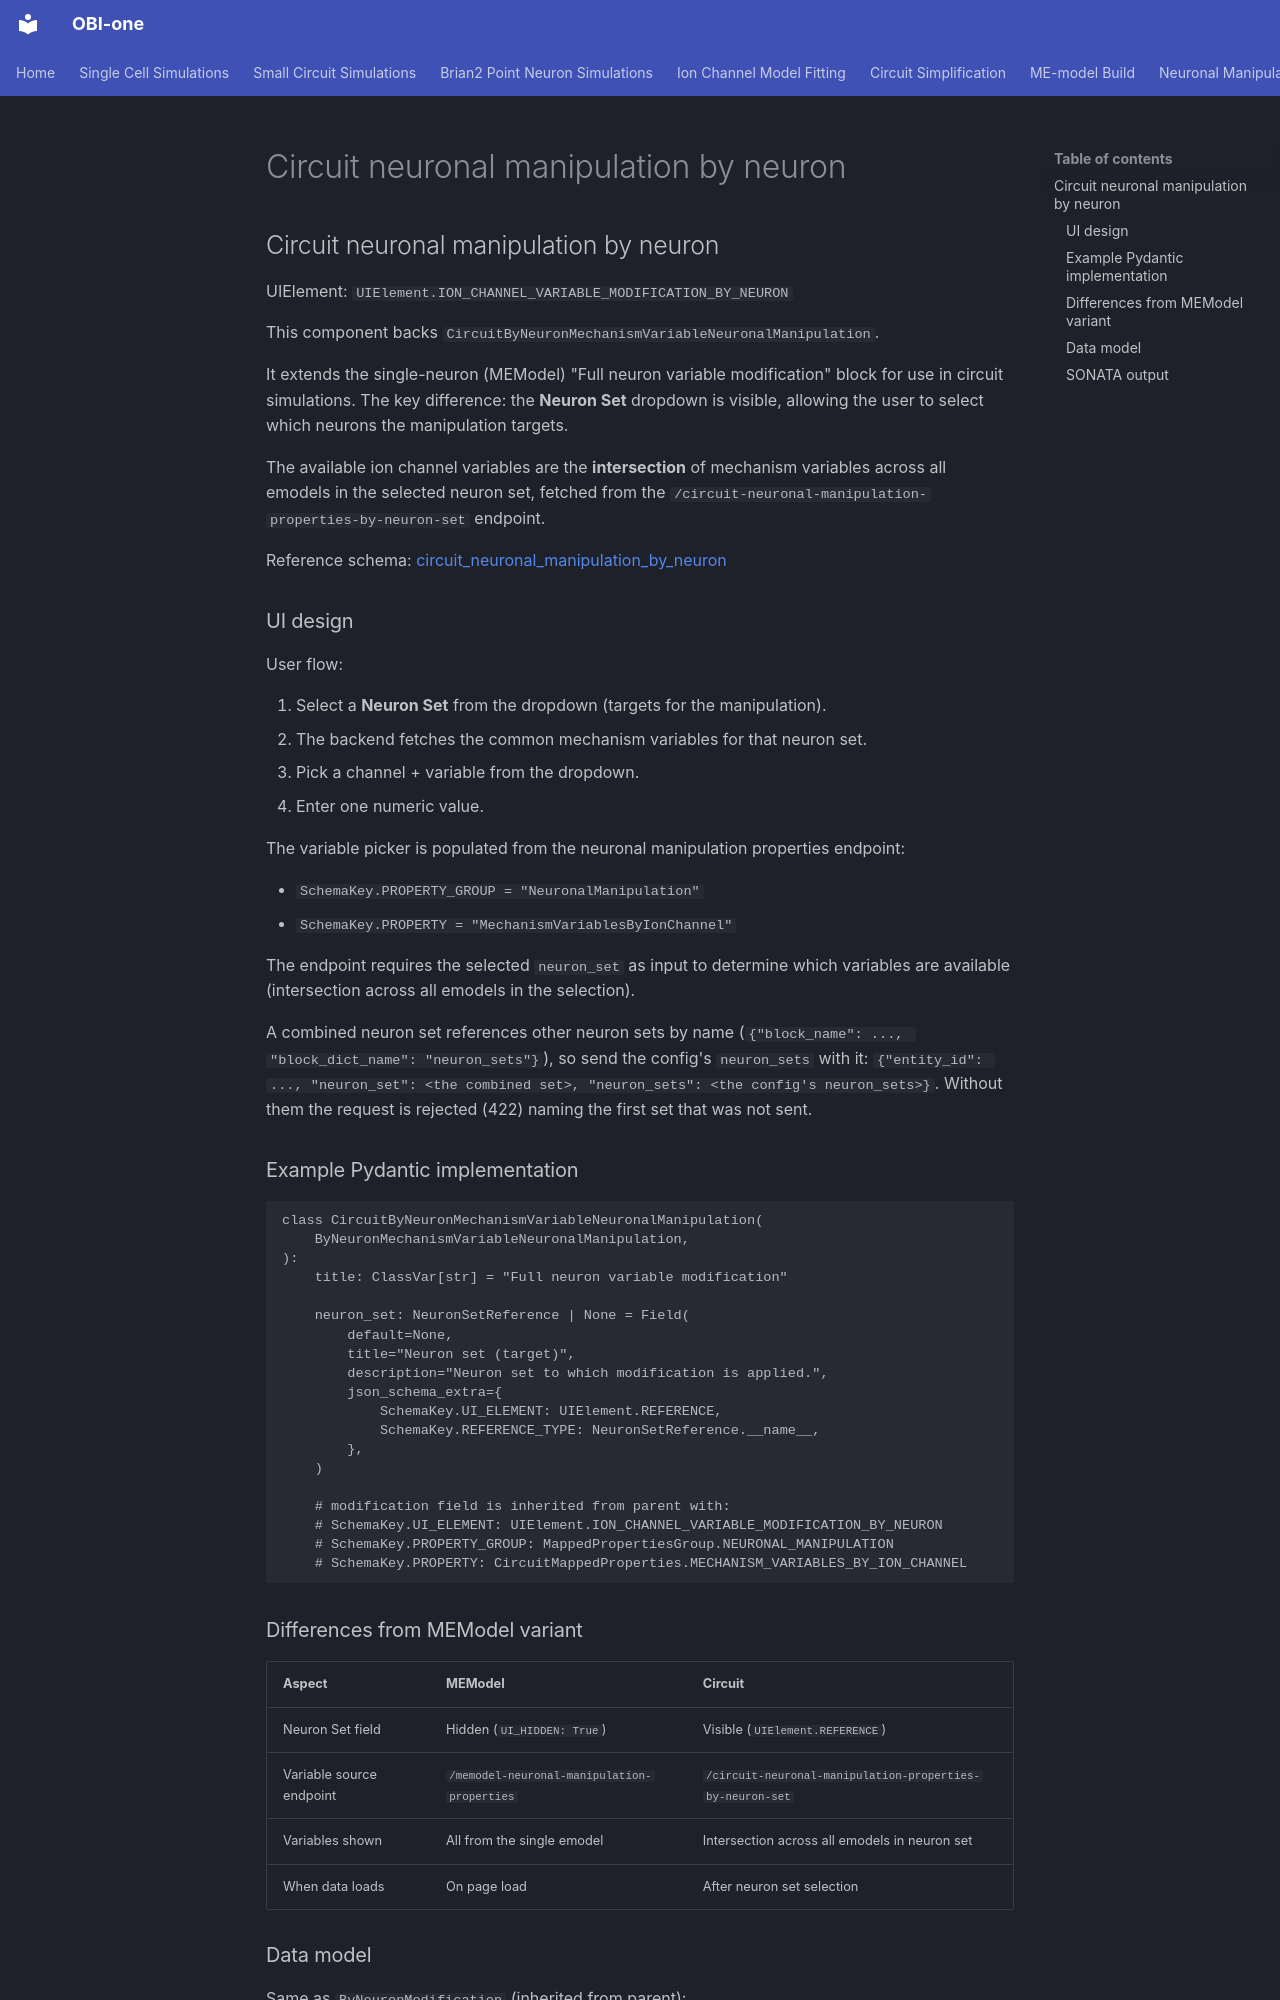

repository: openbraininstitute/obi-one · page: gui-definition-spec/components/circuit_neuronal_manipulation_by_neuron/circuit_neuronal_manipulation_by_neuron/index.html · generator: mkdocs

## Circuit neuronal manipulation by neuron

UIElement: `UIElement.ION_CHANNEL_VARIABLE_MODIFICATION_BY_NEURON`

This component backs `CircuitByNeuronMechanismVariableNeuronalManipulation`.

It extends the single-neuron (MEModel) "Full neuron variable modification" block
for use in circuit simulations. The key difference: the **Neuron Set** dropdown is
visible, allowing the user to select which neurons the manipulation targets.

The available ion channel variables are the **intersection** of mechanism variables
across all emodels in the selected neuron set, fetched from the
`/circuit-neuronal-manipulation-properties-by-neuron-set` endpoint.

Reference schema:
[circuit_neuronal_manipulation_by_neuron](reference_schemas/circuit_neuronal_manipulation_by_neuron.json)

### UI design

<!-- TODO: Add screenshot -->

User flow:

1. Select a **Neuron Set** from the dropdown (targets for the manipulation).
2. The backend fetches the common mechanism variables for that neuron set.
3. Pick a channel + variable from the dropdown.
4. Enter one numeric value.

The variable picker is populated from the neuronal manipulation properties endpoint:

- `SchemaKey.PROPERTY_GROUP = "NeuronalManipulation"`
- `SchemaKey.PROPERTY = "MechanismVariablesByIonChannel"`

The endpoint requires the selected `neuron_set` as input to determine which
variables are available (intersection across all emodels in the selection).

A combined neuron set references other neuron sets by name (`{"block_name": ..., "block_dict_name": "neuron_sets"}`), so send the config's `neuron_sets` with it: `{"entity_id": ..., "neuron_set": <the combined set>, "neuron_sets": <the config's neuron_sets>}`. Without them the request is rejected (422) naming the first set that was not sent.

### Example Pydantic implementation

```py
class CircuitByNeuronMechanismVariableNeuronalManipulation(
    ByNeuronMechanismVariableNeuronalManipulation,
):
    title: ClassVar[str] = "Full neuron variable modification"

    neuron_set: NeuronSetReference | None = Field(
        default=None,
        title="Neuron set (target)",
        description="Neuron set to which modification is applied.",
        json_schema_extra={
            SchemaKey.UI_ELEMENT: UIElement.REFERENCE,
            SchemaKey.REFERENCE_TYPE: NeuronSetReference.__name__,
        },
    )

    # modification field is inherited from parent with:
    # SchemaKey.UI_ELEMENT: UIElement.ION_CHANNEL_VARIABLE_MODIFICATION_BY_NEURON
    # SchemaKey.PROPERTY_GROUP: MappedPropertiesGroup.NEURONAL_MANIPULATION
    # SchemaKey.PROPERTY: CircuitMappedProperties.MECHANISM_VARIABLES_BY_ION_CHANNEL
```
